Run: headless pygame with SDL's dummy video driver; simulated clock (each Clock.tick advances the game by its frame time, no real sleeping); random seed 0; keys injected as events and as key.get_pressed() state; mouse plan: one left click at the window centre at the start of phase 2, then a move to the lower-right quarter at the start of phase 3.
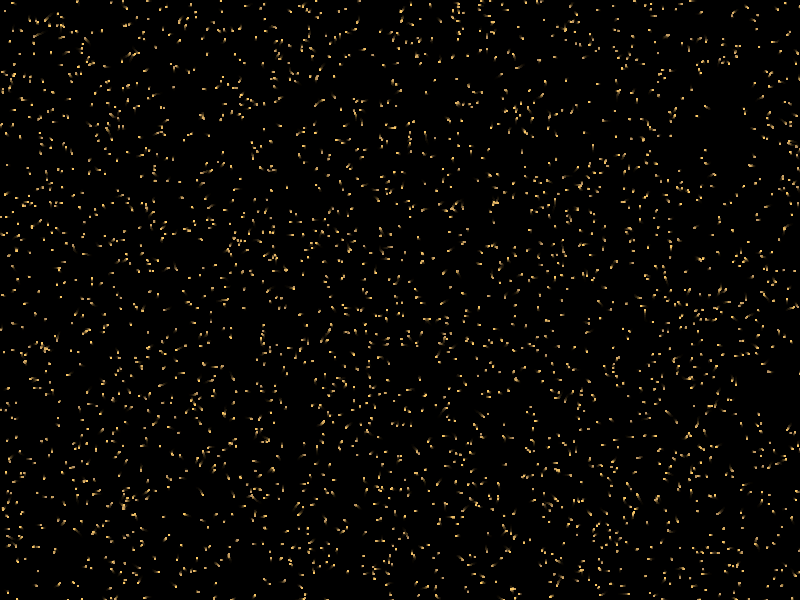
Frame 1 of 4 · flips 1–60 · no input
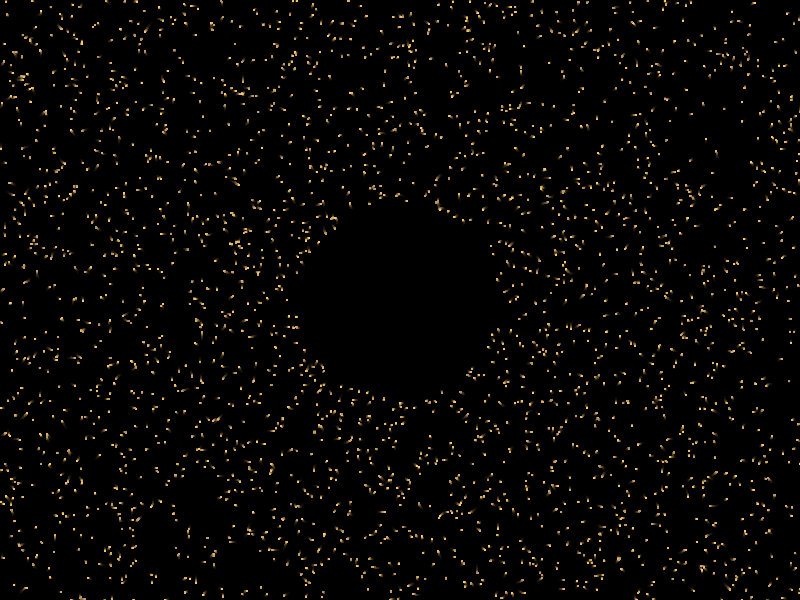
Frame 2 of 4 · flips 61–180 · clicked the window centre · tapped SPACE, RETURN · held RIGHT (→), D
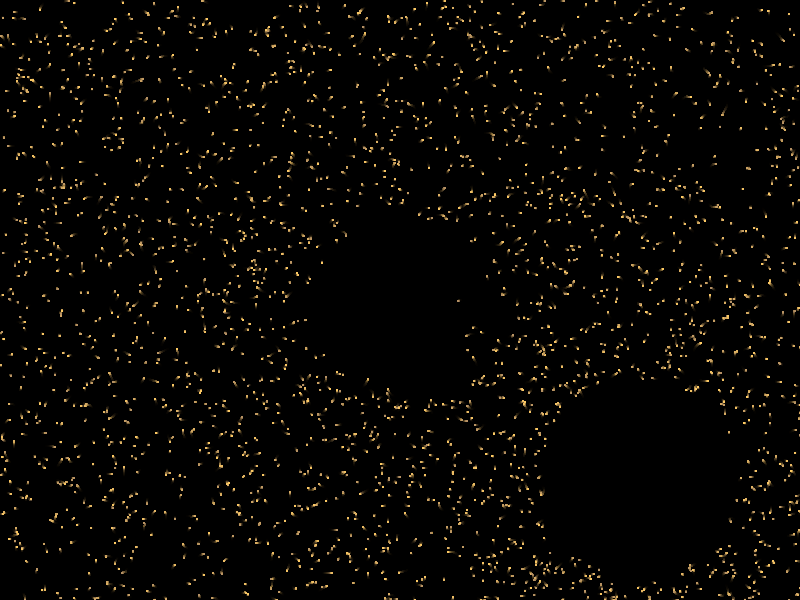
Frame 3 of 4 · flips 181–300 · moved the mouse to the lower-right quarter · held DOWN (↓), S
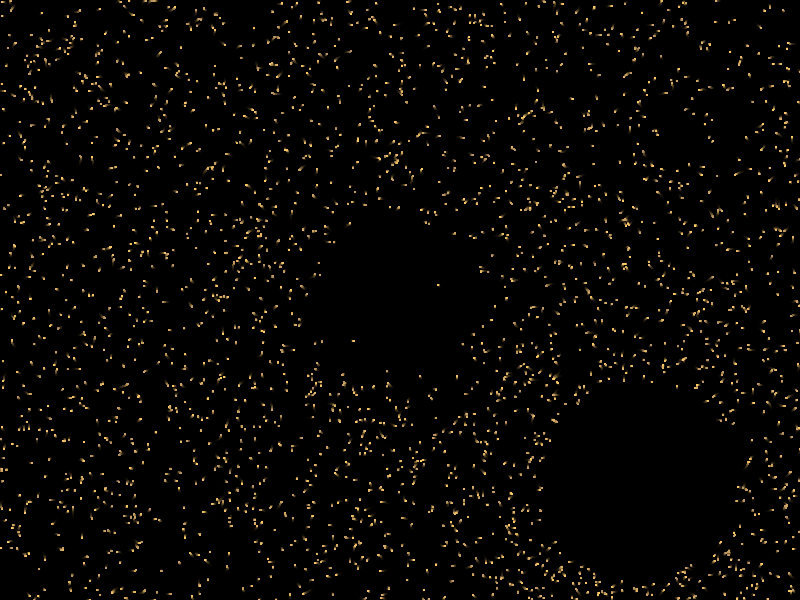
Frame 4 of 4 · flips 301–420 · held LEFT (←), A, UP (↑), W

The pygame program that drew these frames:

import pygame
import random
import math

# (IMPORTS ABOVE THIS LINE REMEMBER)
pygame.init()
WIDTH, HEIGHT = 800, 600
screen = pygame.display.set_mode((WIDTH, HEIGHT))
pygame.display.set_caption("Qusay's Sand Code Test")
clock = pygame.time.Clock()

# Actual particle settings and class
class Particle:
    def __init__(self):
        self.x = random.uniform(0, WIDTH)
        self.y = random.uniform(0, HEIGHT)
        self.vx = random.uniform(-0.5, 0.5)
        self.vy = random.uniform(-0.5, 0.5)
    
    def update(self, mouse_x, mouse_y):
        # Distance to mouse
        dx = self.x - mouse_x
        dy = self.y - mouse_y
        dist = math.hypot(dx, dy)
        
        # How far ts is repelled
        if dist < 100 and dist > 0:
            force = (100 - dist) / 100
            angle = math.atan2(dy, dx)
            self.vx += math.cos(angle) * force * 2
            self.vy += math.sin(angle) * force * 2
        
        # Drift settings
        self.vx += random.uniform(-0.1, 0.1)
        self.vy += random.uniform(-0.1, 0.1)
        
        # Friction settings
        self.vx *= 0.95
        self.vy *= 0.95
        
        # Move
        self.x += self.vx
        self.y += self.vy
        
        # Bounce walls
        if self.x < 0: self.x = 0; self.vx *= -0.5
        if self.x > WIDTH: self.x = WIDTH; self.vx *= -0.5
        if self.y < 0: self.y = 0; self.vy *= -0.5
        if self.y > HEIGHT: self.y = HEIGHT; self.vy *= -0.5
    
    def draw(self, surface):
        # Sand color (warm tan/gold)
        shade = random.randint(180, 255)
        color = (shade, int(shade * 0.8), 100)
        pygame.draw.rect(surface, color, (self.x, self.y, 2, 2))

# Particle numbers
particles = [Particle() for _ in range(2500)]

# Main loop
running = True
mouse_x, mouse_y = -1000, -1000

while running:
    for event in pygame.event.get():
        if event.type == pygame.QUIT:
            running = False
        elif event.type == pygame.MOUSEMOTION:
            mouse_x, mouse_y = event.pos
    
    # Fade effect aka the trail effect
    fade = pygame.Surface((WIDTH, HEIGHT))
    fade.set_alpha(40)
    fade.fill((0, 0, 0))
    screen.blit(fade, (0, 0))
    
    # Update and draw
    for p in particles:
        p.update(mouse_x, mouse_y)
        p.draw(screen)
    
    pygame.display.flip()
    clock.tick(60)

pygame.quit()
